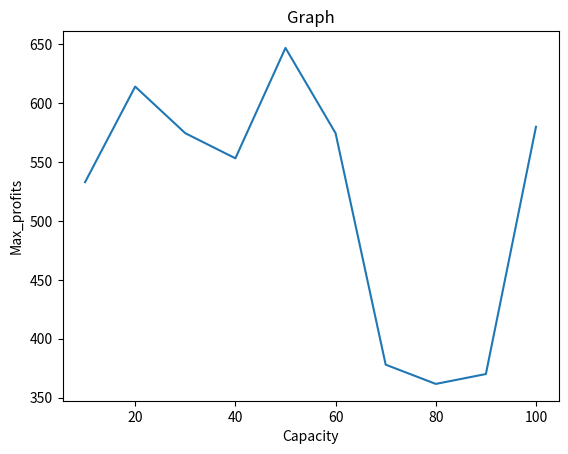

This figure's Python source:
import matplotlib.pyplot as plt
import numpy as np

xpoints = np.array([10,20,30,40,50,60,70,80,90,100])
ypoints = np.array([533,614.158,574.579,553.256,647,574.579,378,361.646,370.04,580.051])

plt.title("Graph")
plt.xlabel("Capacity")
plt.ylabel("Max_profits")

plt.plot(xpoints, ypoints)
plt.show()